12-way image classification set "data" from GitHub (anmesh-vicky/Bilinear_Coord_Ebeam); label vocabulary: Centred, Hexagonal, Noise, Obilique, Rectangular, Square, centred, hexagonal, noise, oblique, rectangular, square.

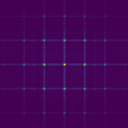
Label: Rectangular

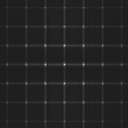
Label: rectangular

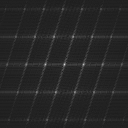
Label: centred

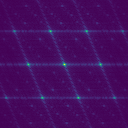
Label: Centred

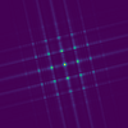
Label: Square

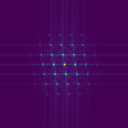
Label: Obilique
